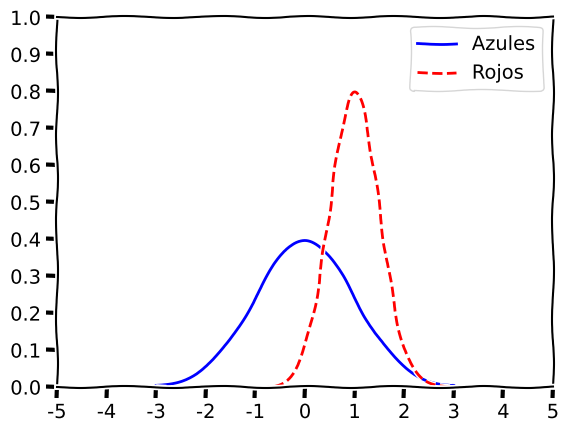

Recreate this plot in Python. (Note: this script raises an exception after producing the figure.)
import numpy as np

import matplotlib.pyplot as plt
# figura 7 - comic - borrador
plt.xkcd()
x = np.arange(-3, 3, 0.0001)


from scipy.stats import norm

# cambiando los  ejes
ejes = plt.axes()

# figura2
ejes.set_xlim([-5, 5])  # el eje x irá de -5, 5
ejes.set_ylim([-0, 1.0])  # el eje y irá de -0, 1.0

# figura3
ejes.set_xticks([-5, -4, -3, -2, -1, 0, 1, 2, 3, 4, 5])  # aumenta las marcas en el eje x
ejes.set_yticks([-0.0, 0.1, 0.2, 0.3, 0.4, 0.5, 0.6, 0.7, 0.8, 0.9, 1.0])  # aumenta las marcas en el eje y

# figura4 - grid
ejes.grid()

# general
# plt.plot(x, norm.pdf(x))
# plt.plot(x, norm.pdf(x, 1.0, 0.5))

# figura 5 - colores, y linea
plt.plot(x, norm.pdf(x), 'b-')
plt.plot(x, norm.pdf(x, 1.0, 0.5), 'r--')
# plt.plot(x, norm.pdf(x, 1.0, 0.5), 'r--') ó rD ó r. ó probar ó r:
#
# (r.. dibujar encima creo) - averiguar

# figura6 - leyenda, títulos - localización cento

plt.legend(["Azules", "Rojos"], loc=0)
# loc=9, centro, loc=0 esquina sup dcha, loc=0 esquina sup dcha, loc=2 esquina sup izq )
plt.savefig("/home/<user>/SCProjects/0_SCProjects_github.com_SCelisV/python/SC.Code/pue-cca175/pictures/figura7.png",
            format="png")  # almacenar la figura en una ruta y un png

plt.show()
